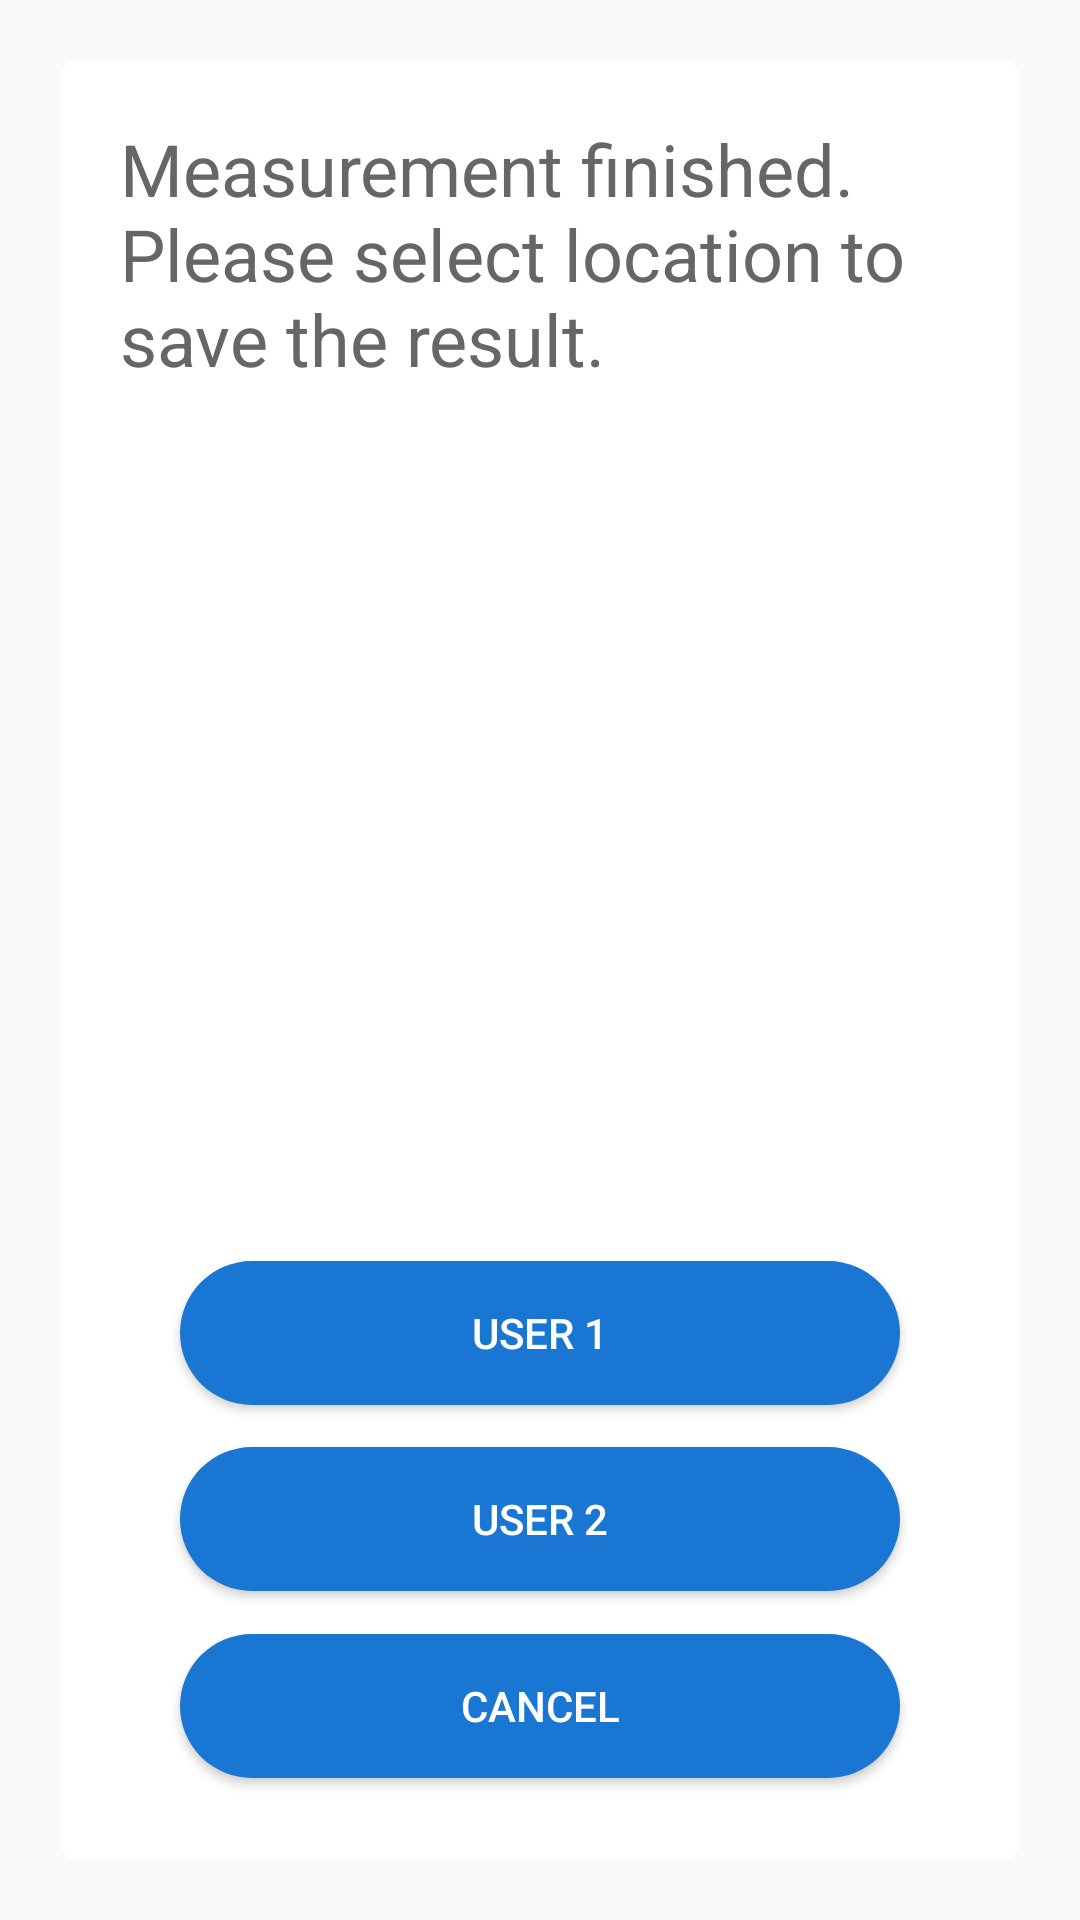

Produce the Android XML layout that renders to this screen, including the resource entries it uses.
<!-- AndroidManifest.xml: application theme Theme.RoomEqualizer -->
<!-- res/layout/popup_layout3.xml -->
<?xml version="1.0" encoding="utf-8"?>
<LinearLayout xmlns:android="http://schemas.android.com/apk/res/android"
    xmlns:app="http://schemas.android.com/apk/res-auto"
    android:layout_width="match_parent"
    android:layout_height="match_parent"
    android:gravity="center"
    android:orientation="vertical">

    <LinearLayout
        android:layout_width="match_parent"
        android:layout_height="600dp"
        android:layout_marginLeft="20dp"
        android:layout_marginRight="20dp"
        android:background="@drawable/bg_popup_white"
        android:orientation="vertical"
        android:padding="20dp">

        <LinearLayout
            android:layout_width="match_parent"
            android:layout_height="0dp"
            android:layout_weight="6"
            android:orientation="horizontal">

            <TextView
                android:id="@+id/tvMessage"
                android:layout_width="match_parent"
                android:layout_height="wrap_content"
                android:text="@string/noti_finished_measurement"
                android:textColor="@color/gray"
                android:textSize="24sp" />
        </LinearLayout>

        <LinearLayout
            android:layout_width="match_parent"
            android:layout_height="0dp"
            android:layout_weight="3"
            android:orientation="vertical">

            <LinearLayout
                android:layout_width="match_parent"
                android:layout_height="0dp"
                android:layout_weight="1"
                android:gravity="center"
                android:orientation="horizontal">

                <android.widget.Button
                    android:id="@+id/btnUser1"
                    android:layout_width="match_parent"
                    android:layout_height="wrap_content"
                    android:layout_marginLeft="20dp"
                    android:layout_marginRight="20dp"
                    android:background="@drawable/bg_button"
                    android:text="@string/eq_user1"
                    android:textColor="@color/btn_text_color" />
            </LinearLayout>

            <LinearLayout
                android:layout_width="match_parent"
                android:layout_height="0dp"
                android:layout_weight="1"
                android:gravity="center"
                android:orientation="horizontal">

                <android.widget.Button
                    android:id="@+id/btnUser2"
                    android:layout_width="match_parent"
                    android:layout_height="wrap_content"
                    android:layout_marginLeft="20dp"
                    android:layout_marginRight="20dp"
                    android:background="@drawable/bg_button"
                    android:text="@string/eq_user2"
                    android:textColor="@color/btn_text_color" />
            </LinearLayout>

            <LinearLayout
                android:layout_width="match_parent"
                android:layout_height="0dp"
                android:layout_weight="1"
                android:gravity="center"
                android:orientation="horizontal">

                <android.widget.Button
                    android:id="@+id/btnCancel"
                    android:layout_width="match_parent"
                    android:layout_height="wrap_content"
                    android:layout_marginLeft="20dp"
                    android:layout_marginRight="20dp"
                    android:background="@drawable/bg_button"
                    android:text="@string/cancel"
                    android:textColor="@color/btn_text_color" />
            </LinearLayout>

        </LinearLayout>

    </LinearLayout>

</LinearLayout>
<!-- resources referenced by this layout -->
<resources>
  <color name="btn_text_color">#FFFFFFFF</color>
  <color name="gray">#FF666666</color>
  <!-- drawable bg_button (drawable) -->
  <?xml version="1.0" encoding="utf-8"?>
  <selector xmlns:android="http://schemas.android.com/apk/res/android">
  
      
      <item android:state_pressed="true">
          <shape android:shape="rectangle">
              <solid android:color="#1976D2" /> 
              <corners android:radius="24dp" /> 
          </shape>
      </item>
  
      
      <item>
          <shape android:shape="rectangle">
              <solid android:color="#1976D2" /> 
              <corners android:radius="24dp" /> 
          </shape>
      </item>
  
  </selector>
  <!-- drawable bg_popup_white (drawable) -->
  <?xml version="1.0" encoding="utf-8"?>
  <selector xmlns:android="http://schemas.android.com/apk/res/android">
  
      <item android:state_pressed="true">
          <shape android:shape="rectangle">
              <solid android:color="#FFFFFFFF" /> 
              <corners android:radius="6dp" /> 
          </shape>
      </item>
  
      <item>
          <shape android:shape="rectangle">
              <solid android:color="#FFFFFFFF" /> 
              <corners android:radius="6dp" /> 
          </shape>
      </item>
  
  </selector>
  <string name="cancel">CANCEL</string>
  <string name="eq_user1">User 1</string>
  <string name="eq_user2">User 2</string>
  <string name="noti_finished_measurement">Measurement finished. Please select location to save the result.</string>
  <style name="Theme.RoomEqualizer" parent="Theme.AppCompat.DayNight.NoActionBar">
          
          <item name="colorPrimary">@color/purple_500</item>
          <item name="colorPrimaryDark">@color/purple_700</item>
          <item name="colorAccent">@color/teal_200</item>
      </style>
  <color name="purple_500">#FF6200EE</color>
  <color name="purple_700">#FF3700B3</color>
  <color name="teal_200">#FF03DAC5</color>
</resources>
